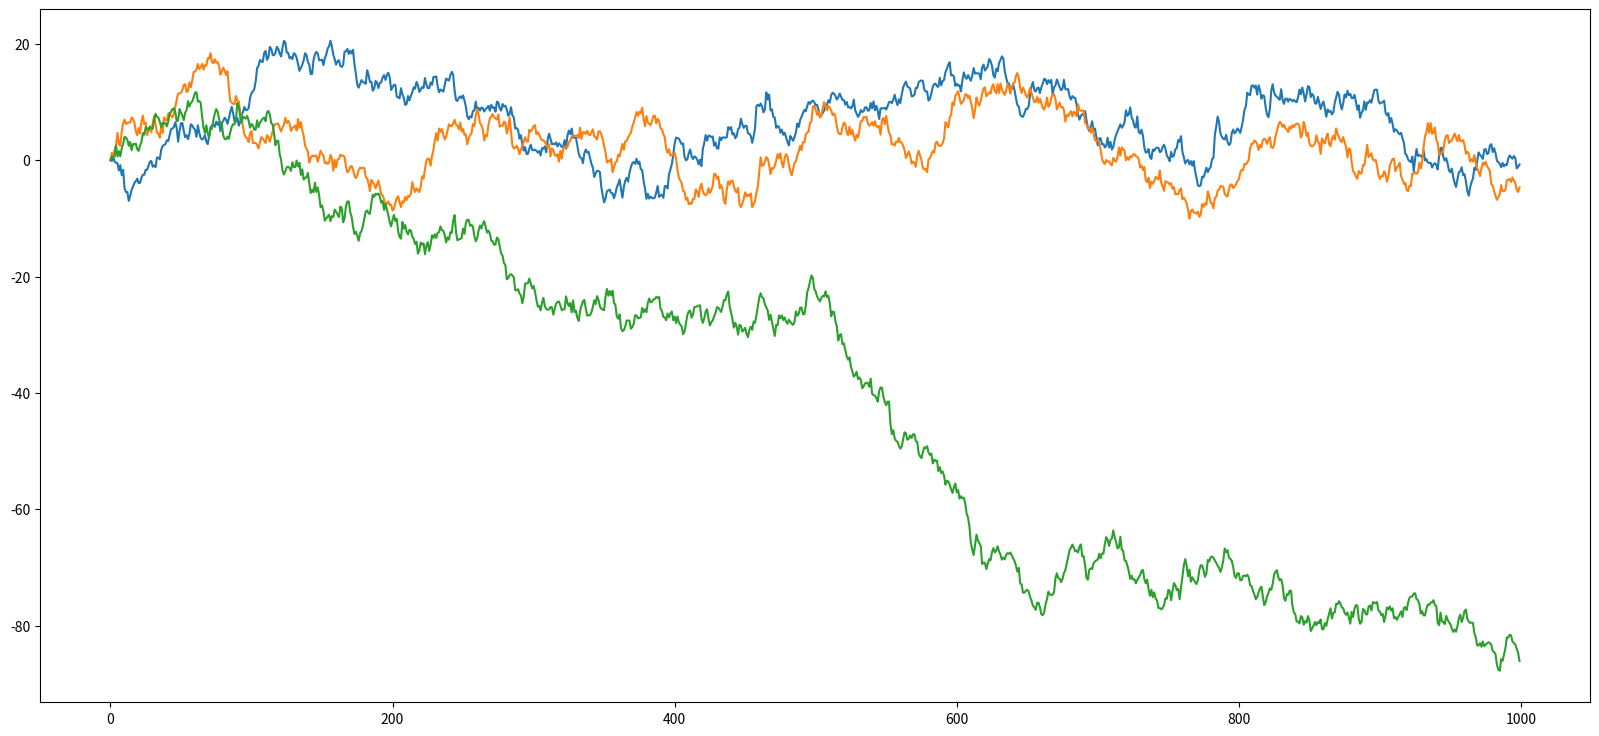

Generate this figure with matplotlib:
# Lab 3rd - Wiener process
# "my method" - solution with function and plot

# first we import the functions which will be used for our program.

# we will use the matplotlib, pandas and numpy packages
# we will optionally import statistics package because it might be of need
# same with math package (might be optional)
# there are no random numbers here

import numpy as np
import pandas as pd
import matplotlib.pyplot as plt

# optional packages which will be imported as well

import statistics
import math

# we will also import sqrt which stands for square root - it is optional

from numpy import sqrt

# declaring our variables which will be of need
# function needed
# as meant by using the def term in Python

def Wiener(dt = 1, x0 = 0, steps = 1000, mn = 0, sd = 1):

    # all our variables have been initialized at the beginning of the function
    # (see above)
    
    '''
    meant by:
        dt represents time steps of our function
        x0 represents our starting point
        steps represent the number of steps - initially we will use 1000 steps in our code
        mn represents Gaussian mean (or mean) and will be set to 0 initially
        sd represents Gaussian standard deviation
    '''
    # we will create a result array consisting of zeros
    # using numpy
    
    ns = np.zeros(steps)
    
    # we will initialize all of our array values to zero as their initial position
    # first begin with the start value
    
    ns[0] = x0
    
    # we will declare the mean or standard deviation variables manually
    # in order for them to be calculated using a built-in function in numpy
    
    # for-loop
    
    for t in range(1, steps):
        #         X(t+dt)=X(t)+sqrt(dt)*npr.randn(Nt)
        ns[t] = ns[t-1] + np.random.normal(mn, sd)*dt
    
    return ns

x = Wiener()

plt.figure(figsize=(20,9))

# first try using the plot
plt.plot(Wiener())

# second try using the plot

plt.plot(Wiener())

# third try using the plot

plt.plot(Wiener())

# and so on
# use it for as many times you want!